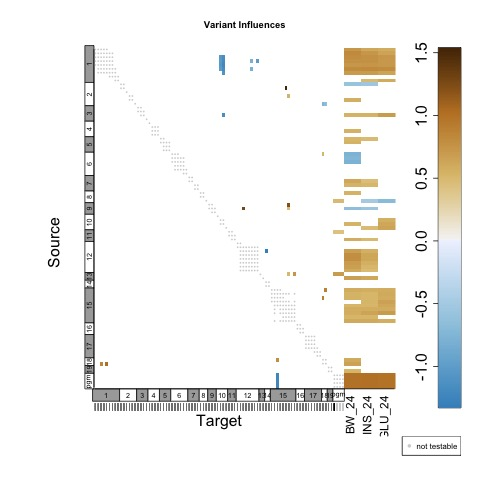

Values plotted in this chart, from the file beside it:
Source, Chr, Position, Target, Chr, Position, conditioning_marker, Chr, Position, Effect, SE, |Effect|/SE, P_empirical, p_adjusted
pgm, 0, 1, INS_24, 0, 1, D6Mit1_B, 6, 6.68, 1.01, 0.1676, 6.029, 0, 0
D1Mit76_B, 1, 33.31, INS_24, 0, 2, D19Mit25_B, 19, 45.05, 0.8166, 0.142, 5.752, 0, 0
D1Mit411_B, 1, 12.62, INS_24, 0, 3, D19Mit25_B, 19, 45.05, 0.7651, 0.143, 5.35, 0, 0
D1Mit123_B, 1, 17.67, INS_24, 0, 4, D19Mit25_B, 19, 45.05, 0.7664, 0.1434, 5.345, 0, 0
pgm, 0, 2, BW_24, 0, 5, D6Mit1_B, 6, 6.68, 0.9952, 0.187, 5.323, 0, 0
D1Mit213_B, 1, 22.88, INS_24, 0, 6, D19Mit25_B, 19, 45.05, 0.7359, 0.1445, 5.093, 0, 0
pgm, 0, 3, log_GLU_24, 0, 7, D6Mit1_B, 6, 6.68, 0.9836, 0.1936, 5.081, 0, 0
D1Mit211_B, 1, 10.59, INS_24, 0, 8, D19Mit25_B, 19, 45.05, 0.727, 0.1435, 5.065, 0, 0
D1Mit76_B, 1, 33.31, BW_24, 0, 9, D19Mit25_B, 19, 45.05, 0.802, 0.1603, 5.003, 0, 0
D1Mit411_B, 1, 12.62, BW_24, 0, 10, D19Mit25_B, 19, 45.05, 0.7964, 0.1612, 4.939, 0, 0
D1Mit211_B, 1, 10.59, BW_24, 0, 11, D11Mit19_B, 11, 15.38, 0.8152, 0.1689, 4.826, 0, 0
D1Mit123_B, 1, 17.67, BW_24, 0, 12, D19Mit25_B, 19, 45.05, 0.7752, 0.1616, 4.796, 0, 0
D1Mit76_B, 1, 33.31, log_GLU_24, 0, 13, D19Mit25_B, 19, 45.05, 0.7984, 0.1666, 4.794, 0, 0
D1Mit46_B, 1, 39.16, INS_24, 0, 14, D19Mit25_B, 19, 45.05, 0.6889, 0.1471, 4.682, 0, 0
D1Mit213_B, 1, 22.88, BW_24, 0, 15, D19Mit25_B, 19, 45.05, 0.7248, 0.1626, 4.457, 0, 0
D12Mit231_B, 12, 50.87, BW_24, 0, 16, D14Mit195_B, 14, 44.17, 0.7795, 0.1775, 4.391, 0, 0
D12Mit101_B, 12, 51.55, BW_24, 0, 17, D14Mit195_B, 14, 44.17, 0.7795, 0.1775, 4.391, 0, 0
D1Mit123_B, 1, 17.67, log_GLU_24, 0, 18, D19Mit25_B, 19, 45.05, 0.7145, 0.1678, 4.257, 0, 0
D1Mit46_B, 1, 39.16, BW_24, 0, 19, D19Mit25_B, 19, 45.05, 0.7012, 0.1652, 4.245, 0, 0
D1Mit213_B, 1, 22.88, log_GLU_24, 0, 20, D19Mit25_B, 19, 45.05, 0.7164, 0.1688, 4.244, 0, 0
D1Mit296_B, 1, 2.08, INS_24, 0, 21, D19Mit25_B, 19, 45.05, 0.6142, 0.147, 4.177, 0, 0
D1Mit411_B, 1, 12.62, log_GLU_24, 0, 22, D3Mit203_B, 3, 10.82, 0.7285, 0.1762, 4.135, 0, 0
D15Mit159_B, 15, 41.96, INS_24, 0, 23, D10Mit1_B, 10, 4.25, 0.6366, 0.1555, 4.095, 9.98003992015439e-05, 0.003977
D12Mit132_B, 12, 57.68, BW_24, 0, 24, D14Mit195_B, 14, 44.17, 0.7078, 0.1788, 3.958, 0, 0
D12Mit231_B, 12, 50.87, INS_24, 0, 25, D14Mit195_B, 14, 44.17, 0.6275, 0.1594, 3.936, 9.98003992015439e-05, 0.003977
D12Mit101_B, 12, 51.55, INS_24, 0, 26, D14Mit195_B, 14, 44.17, 0.6275, 0.1594, 3.936, 9.98003992015439e-05, 0.003977
D1Mit296_B, 1, 2.08, BW_24, 0, 27, D17Mit73_B, 17, 50.3, 0.7286, 0.1855, 3.928, 0, 0
D3Mit78_B, 3, 48.81, log_GLU_24, 0, 28, D10Mit67_B, 10, 45.35, 0.6971, 0.1811, 3.849, 0, 0
D15Mit217_B, 15, 47.22, INS_24, 0, 29, D10Mit1_B, 10, 4.25, 0.6005, 0.1565, 3.838, 9.98003992015439e-05, 0.003977
D15Mit159_B, 15, 41.96, log_GLU_24, 0, 30, D10Mit1_B, 10, 4.25, 0.689, 0.1801, 3.825, 0, 0
D1Mit211_B, 1, 10.59, log_GLU_24, 0, 31, D19Mit25_B, 19, 45.05, 0.6356, 0.1675, 3.794, 9.98003992015439e-05, 0.003977
D12Mit262_B, 12, 60.56, BW_24, 0, 32, D14Mit195_B, 14, 44.17, 0.6721, 0.1793, 3.748, 0, 0
D15Mit72_B, 15, 39.98, INS_24, 0, 33, D10Mit1_B, 10, 4.25, 0.5814, 0.1566, 3.711, 9.98003992015439e-05, 0.003977
D1Mit46_B, 1, 39.16, log_GLU_24, 0, 34, D19Mit25_B, 19, 45.05, 0.6353, 0.1714, 3.707, 9.98003992015439e-05, 0.003977
D12Mit259_B, 12, 45.02, BW_24, 0, 35, D14Mit212_B, 14, 22.29, 0.6719, 0.185, 3.633, 0, 0
D13Mit53_B, 13, 63.73, BW_24, 0, 36, D14Mit195_B, 14, 44.17, 0.6644, 0.1836, 3.619, 0, 0
D8Mit199_B, 8, 58.7, log_GLU_24, 0, 37, D9Mit183_B, 9, 52.51, -0.6956, 0.194, 3.585, 9.98003992015439e-05, 0.003977
D11Mit41_B, 11, 54.34, BW_24, 0, 38, D19Mit25_B, 19, 45.05, 0.5833, 0.1653, 3.527, 9.98003992015439e-05, 0.003977
D18Mit60_B, 18, 18.04, BW_24, 0, 39, D2Mit148_B, 2, 100.5, 0.6573, 0.1876, 3.505, 9.98003992015439e-05, 0.003977
D1Mit296_B, 1, 2.08, log_GLU_24, 0, 40, D19Mit25_B, 19, 45.05, 0.591, 0.1703, 3.471, 0.0001996, 0.007453
D12Mit259_B, 12, 45.02, INS_24, 0, 41, D14Mit195_B, 14, 44.17, 0.5563, 0.1607, 3.461, 0.0002994, 0.009249
D15Mit13_B, 15, 1.84, INS_24, 0, 42, D9Mit128_B, 9, 20.69, 0.5702, 0.1651, 3.455, 0.0002994, 0.009249
D15Mit217_B, 15, 47.22, BW_24, 0, 43, D10Mit1_B, 10, 4.25, 0.6017, 0.1747, 3.444, 9.98003992015439e-05, 0.003977
D12Mit132_B, 12, 57.68, INS_24, 0, 44, D14Mit195_B, 14, 44.17, 0.5529, 0.1609, 3.436, 0.0002994, 0.009249
D13Mit53_B, 13, 63.73, INS_24, 0, 45, D13Mit54_B, 13, 28.71, 0.6135, 0.1808, 3.392, 0.0002994, 0.009249
D10Mit67_B, 10, 45.35, log_GLU_24, 0, 46, D3Mit78_B, 3, 48.81, 0.6181, 0.1829, 3.379, 0.0005988, 0.0166
D15Mit180_B, 15, 15.74, log_GLU_24, 0, 47, pgm, 0, 1, 0.5921, 0.1759, 3.365, 0.0005988, 0.0166
D12Mit150_B, 12, 62.59, BW_24, 0, 48, D14Mit195_B, 14, 44.17, 0.6059, 0.1801, 3.364, 9.98003992015439e-05, 0.003977
D15Mit26_B, 15, 21.96, log_GLU_24, 0, 49, D16Mit58_B, 16, 22.55, 0.6608, 0.1965, 3.363, 0.0005988, 0.0166
D9Mit207_B, 9, 32.76, BW_24, 0, 50, D8Mit199_B, 8, 58.7, -0.6543, 0.1948, 3.359, 9.98003992015439e-05, 0.003977
D15Mit159_B, 15, 41.96, BW_24, 0, 51, D10Mit1_B, 10, 4.25, 0.5824, 0.1738, 3.35, 9.98003992015439e-05, 0.003977
D10Mit268_B, 10, 70.15, log_GLU_24, 0, 52, D17Mit240_B, 17, 40.77, 0.6349, 0.1897, 3.347, 0.0005988, 0.0166
D11Mit41_B, 11, 54.34, INS_24, 0, 53, D19Mit25_B, 19, 45.05, 0.4928, 0.1481, 3.327, 0.0005988, 0.0166
D7Mit89_B, 7, 34.6, BW_24, 0, 54, D14Mit212_B, 14, 22.29, 0.6161, 0.186, 3.313, 9.98003992015439e-05, 0.003977
D3Mit78_B, 3, 48.81, INS_24, 0, 55, D17Mit11_B, 17, 19.72, 0.5399, 0.1633, 3.305, 0.0006986, 0.01916
D15Mit72_B, 15, 39.98, log_GLU_24, 0, 56, D10Mit1_B, 10, 4.25, 0.5967, 0.1812, 3.293, 0.0005988, 0.0166
D15Mit13_B, 15, 1.84, log_GLU_24, 0, 57, D11Mit41_B, 11, 54.34, 0.5912, 0.1795, 3.293, 0.0005988, 0.0166
D15Mit42_B, 15, 55.72, INS_24, 0, 58, D10Mit1_B, 10, 4.25, 0.5248, 0.1595, 3.291, 0.0008982, 0.02292
D15Mit29_B, 15, 34.16, INS_24, 0, 59, D10Mit1_B, 10, 4.25, 0.5088, 0.1557, 3.268, 0.0008982, 0.02292
D9Mit207_B, 9, 32.76, INS_24, 0, 60, D8Mit199_B, 8, 58.7, -0.5635, 0.1748, 3.223, 0.000998, 0.02292
... 291 more rows
